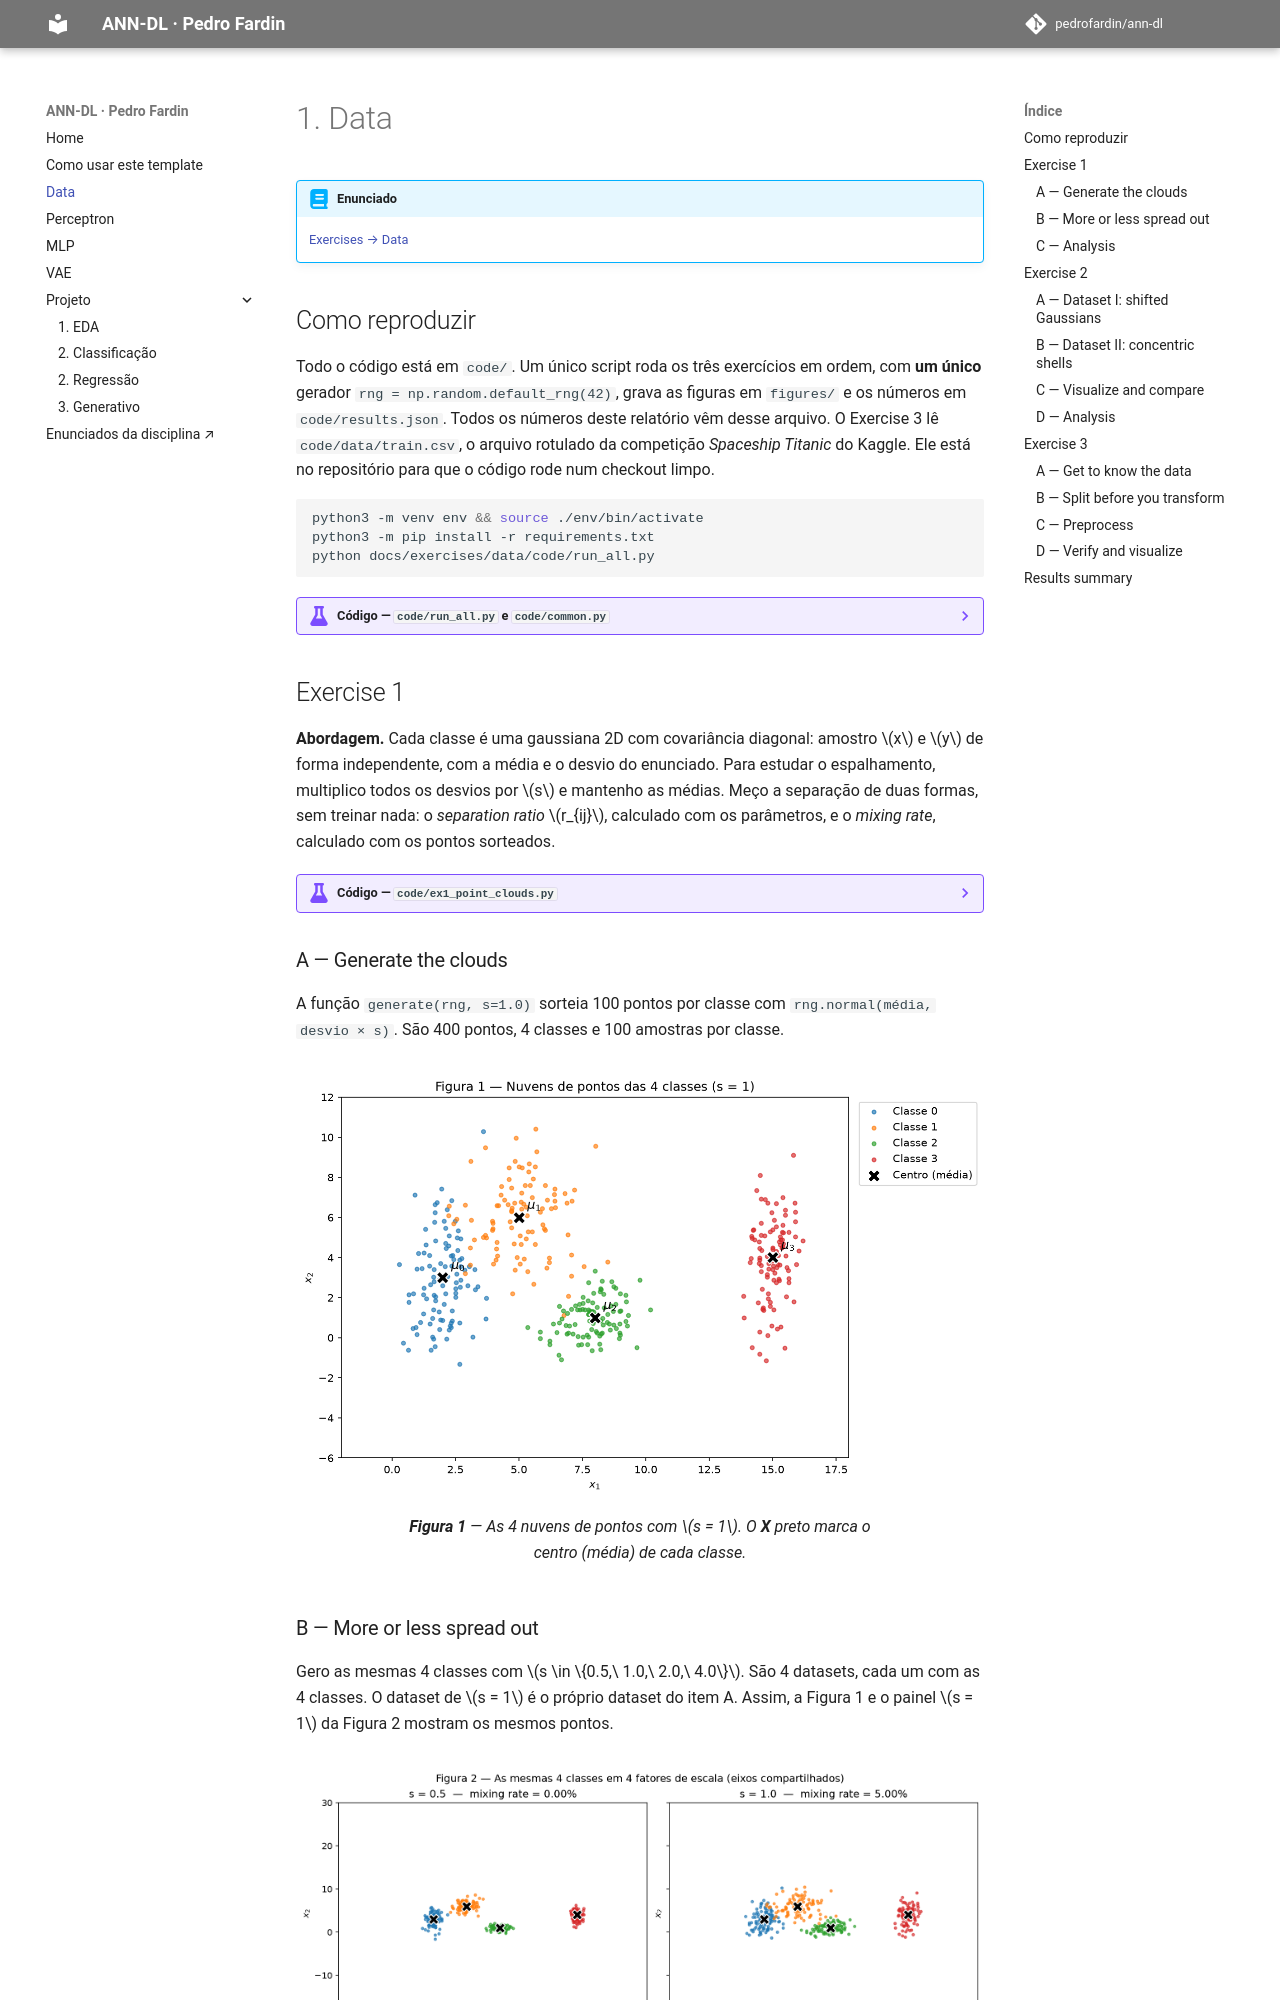

repository: pedrofardin/ann-dl · page: exercises/data/index.html · generator: mkdocs

---
exercise: data
ai_use: "Claude (Claude Code, Anthropic) gerou o código em code/, as figuras e o rascunho das análises."
---

# 1. Data

!!! abstract "Enunciado"

    [Exercises → Data](https://insper.github.io/ann-dl/){:target='_blank'}

## Como reproduzir

Todo o código está em `code/`. Um único script roda os três exercícios em ordem, com **um único**
gerador `rng = np.random.default_rng(42)`, grava as figuras em `figures/` e os números em
`code/results.json`. Todos os números deste relatório vêm desse arquivo. O Exercise 3 lê
`code/data/train.csv`, o arquivo rotulado da competição *Spaceship Titanic* do Kaggle. Ele está
no repositório para que o código rode num checkout limpo.

``` shell
python3 -m venv env && source ./env/bin/activate
python3 -m pip install -r requirements.txt
python docs/exercises/data/code/run_all.py
```

??? example "Código — `code/run_all.py` e `code/common.py`"

    ``` { .python linenums="1" title="docs/exercises/data/code/run_all.py" }
    --8<-- "docs/exercises/data/code/run_all.py"
    ```

    ``` { .python linenums="1" title="docs/exercises/data/code/common.py" }
    --8<-- "docs/exercises/data/code/common.py"
    ```

## Exercise 1

**Abordagem.** Cada classe é uma gaussiana 2D com covariância diagonal: amostro $x$ e $y$ de
forma independente, com a média e o desvio do enunciado. Para estudar o espalhamento, multiplico
todos os desvios por $s$ e mantenho as médias. Meço a separação de duas formas, sem treinar
nada: o *separation ratio* $r_{ij}$, calculado com os parâmetros, e o *mixing rate*, calculado
com os pontos sorteados.

??? example "Código — `code/ex1_point_clouds.py`"

    ``` { .python linenums="1" title="docs/exercises/data/code/ex1_point_clouds.py" }
    --8<-- "docs/exercises/data/code/ex1_point_clouds.py"
    ```

### A — Generate the clouds

A função `generate(rng, s=1.0)` sorteia 100 pontos por classe com `rng.normal(média, desvio × s)`.
São 400 pontos, 4 classes e 100 amostras por classe.

![Figura 1](figures/fig1_point_clouds.png)
/// caption
**Figura 1** — As 4 nuvens de pontos com $s = 1$. O **X** preto marca o centro (média) de cada classe.
///
